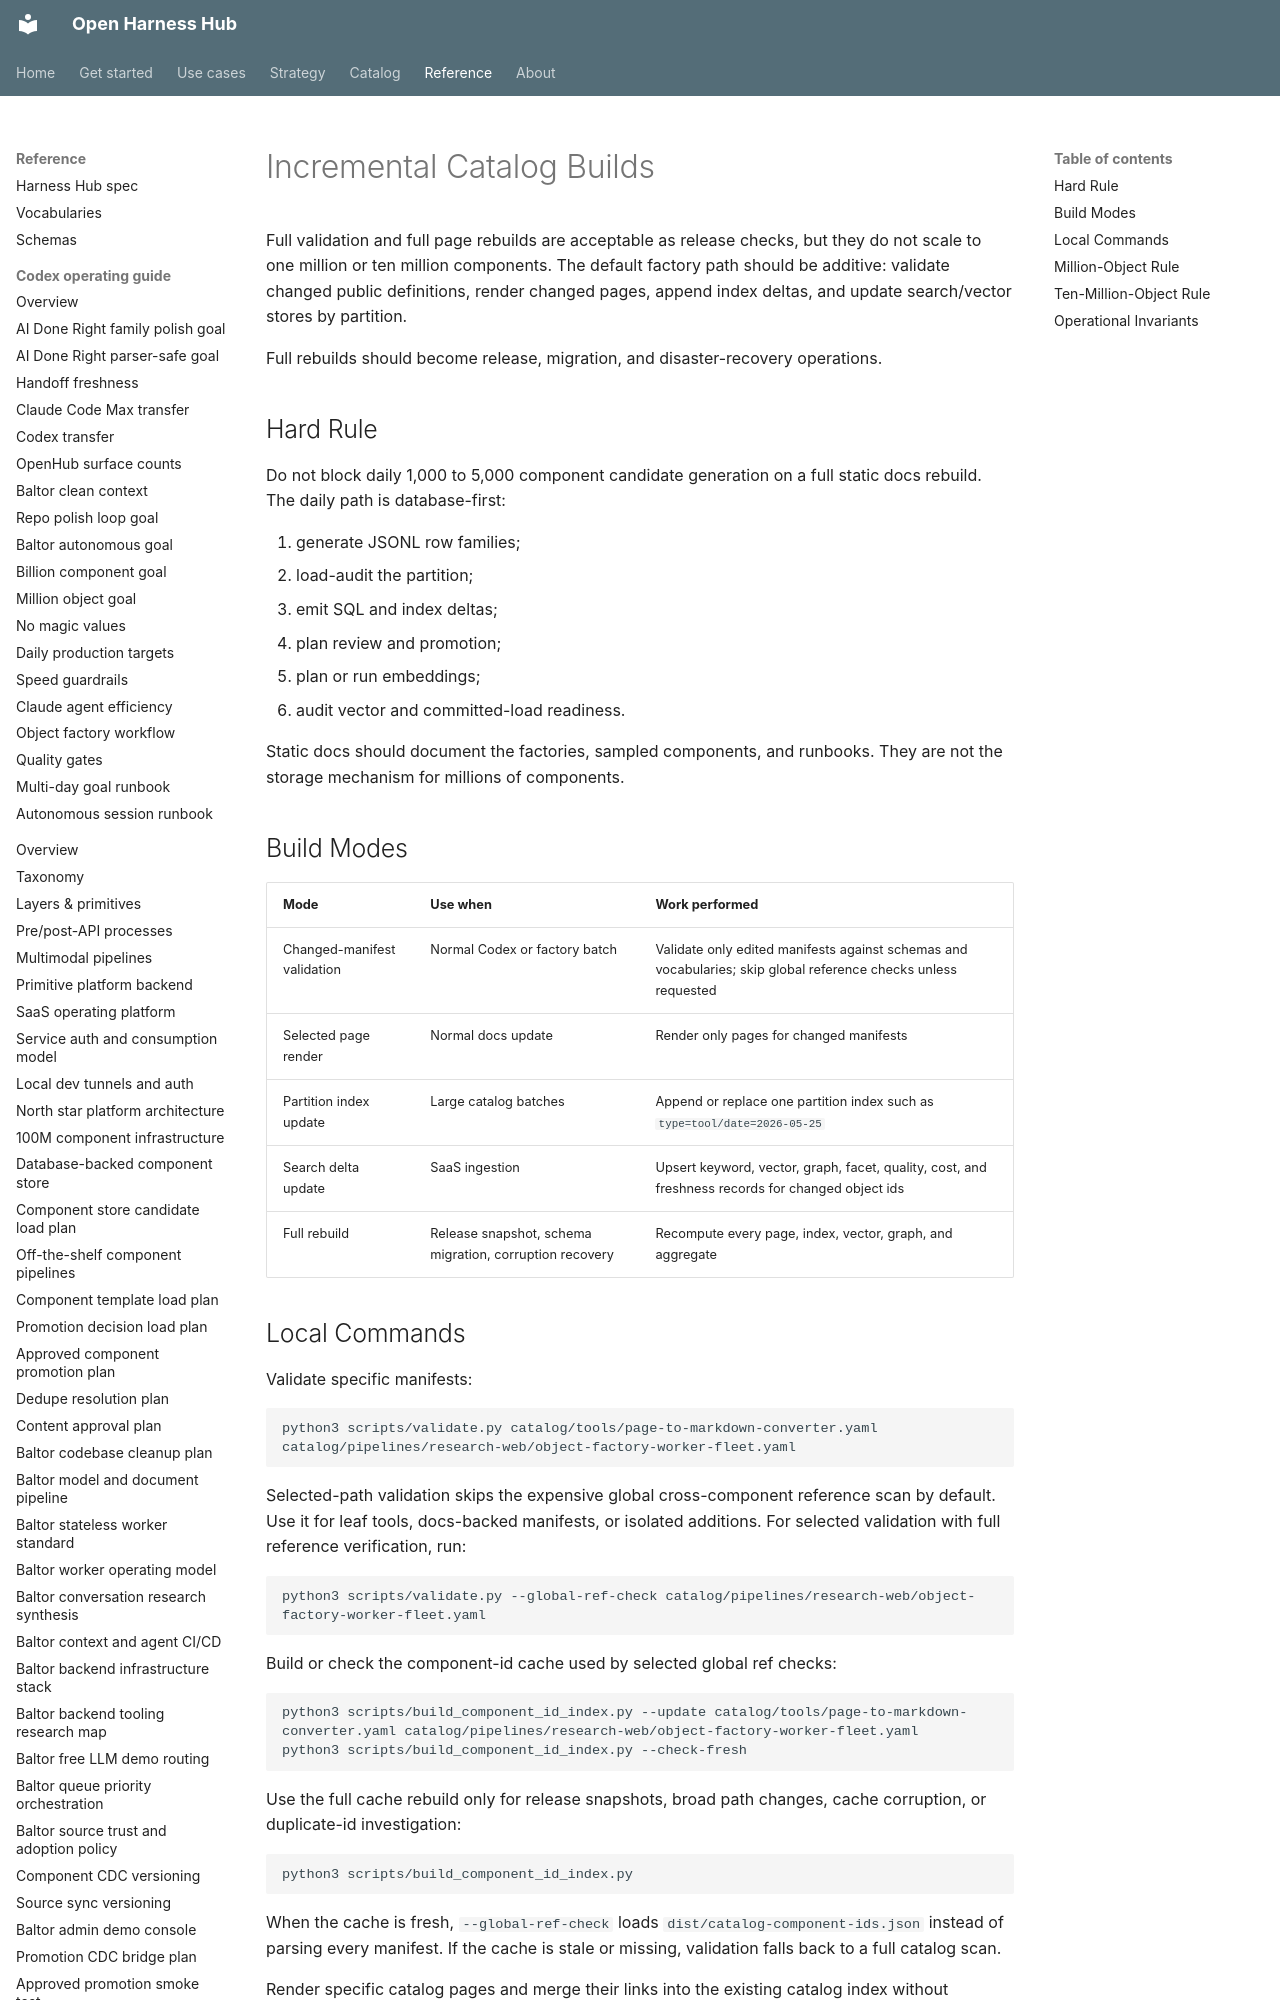

repository: Amarel-Taylor-Scott/open-harness-hub · page: architecture/incremental-catalog-builds/index.html · generator: mkdocs

# Incremental Catalog Builds

Full validation and full page rebuilds are acceptable as release checks, but they do not scale to one million or ten million components. The default factory path should be additive: validate changed public definitions, render changed pages, append index deltas, and update search/vector stores by partition.

Full rebuilds should become release, migration, and disaster-recovery operations.

## Hard Rule

Do not block daily 1,000 to 5,000 component candidate generation on a full static docs rebuild. The daily path is database-first:

1. generate JSONL row families;
2. load-audit the partition;
3. emit SQL and index deltas;
4. plan review and promotion;
5. plan or run embeddings;
6. audit vector and committed-load readiness.

Static docs should document the factories, sampled components, and runbooks. They are not the storage mechanism for millions of components.

## Build Modes

| Mode | Use when | Work performed |
|---|---|---|
| Changed-manifest validation | Normal Codex or factory batch | Validate only edited manifests against schemas and vocabularies; skip global reference checks unless requested |
| Selected page render | Normal docs update | Render only pages for changed manifests |
| Partition index update | Large catalog batches | Append or replace one partition index such as `type=tool/date=2026-05-25` |
| Search delta update | SaaS ingestion | Upsert keyword, vector, graph, facet, quality, cost, and freshness records for changed object ids |
| Full rebuild | Release snapshot, schema migration, corruption recovery | Recompute every page, index, vector, graph, and aggregate |
